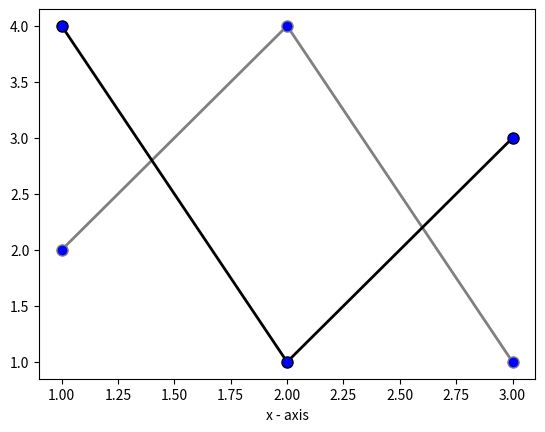

This chart was generated by the following Python code: (Note: this script raises an exception after producing the figure.)
# import module
import matplotlib.pyplot as plt

# line 1 positions
x1 = [1,2,3]
y1 = [2,4,1]
# plot line 1
plt.plot(x1, y1, color = 'grey', linestyle = 'solid', linewidth = 2, 
			marker = 'o', markerfacecolor = 'blue', markersize = 8, label = "Line 1")

# line 2 positions
x2 = [1,2,3]
y2 = [4,1,3]

# plot line 2
plt.plot(x2, y2, color = 'black', linestyle = 'solid', linewidth = 2, 
			marker = 'o', markerfacecolor = 'blue', markersize = 8, label = "Line 2")

# x-axis name
plt.xlabel('x - axis')
# y-axis name
plt.ylabels('y - axis')

# title
plt.title('Statistical Graph Output!')
# display legend
ply.legend()

# display plot
plt.show()